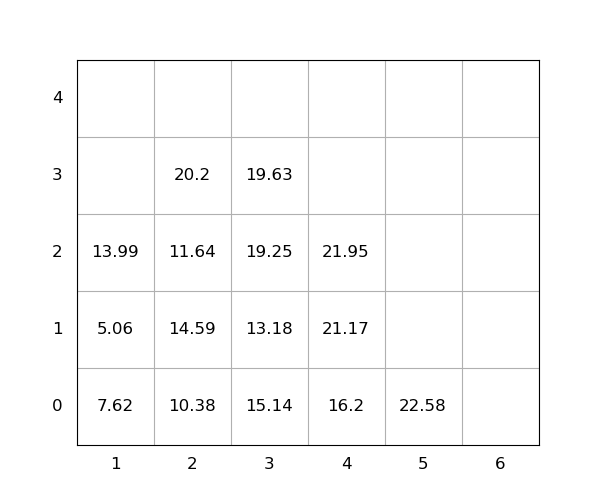

Source data for this figure (header and first rows):
idx, loc_x, loc_y, loc_z, weight, seq, emerg, reloc, size(ft)
1, 3, 0, 0, 15.14, 1, 0, 1.0, 20
2, 3, 0, 1, 13.18, 2, 0, 1.0, 20
3, 3, 0, 2, 19.25, 3, 0, 1.0, 20
4, 5, 0, 0, 22.58, 4, 0, 0, 20
5, 3, 0, 3, 19.63, 5, 0, 1.0, 20
6, 2, 0, 0, 10.38, 6, 0, 1.0, 20
7, 4, 0, 0, 16.2, 7, 0, 0, 20
8, 1, 0, 0, 7.62, 8, 0, 1.0, 20
9, 2, 0, 1, 14.59, 9, 0, 1.0, 20
10, 4, 0, 1, 21.17, 10, 0, 0, 20
11, 4, 0, 2, 21.95, 11, 0, 0, 20
12, 2, 0, 2, 11.64, 12, 0, 1.0, 20
13, 2, 0, 3, 20.2, 13, 0, 1.0, 20
14, 1, 0, 1, 5.06, 14, 0, 1.0, 20
15, 1, 0, 2, 13.99, 15, 0, 1.0, 20
